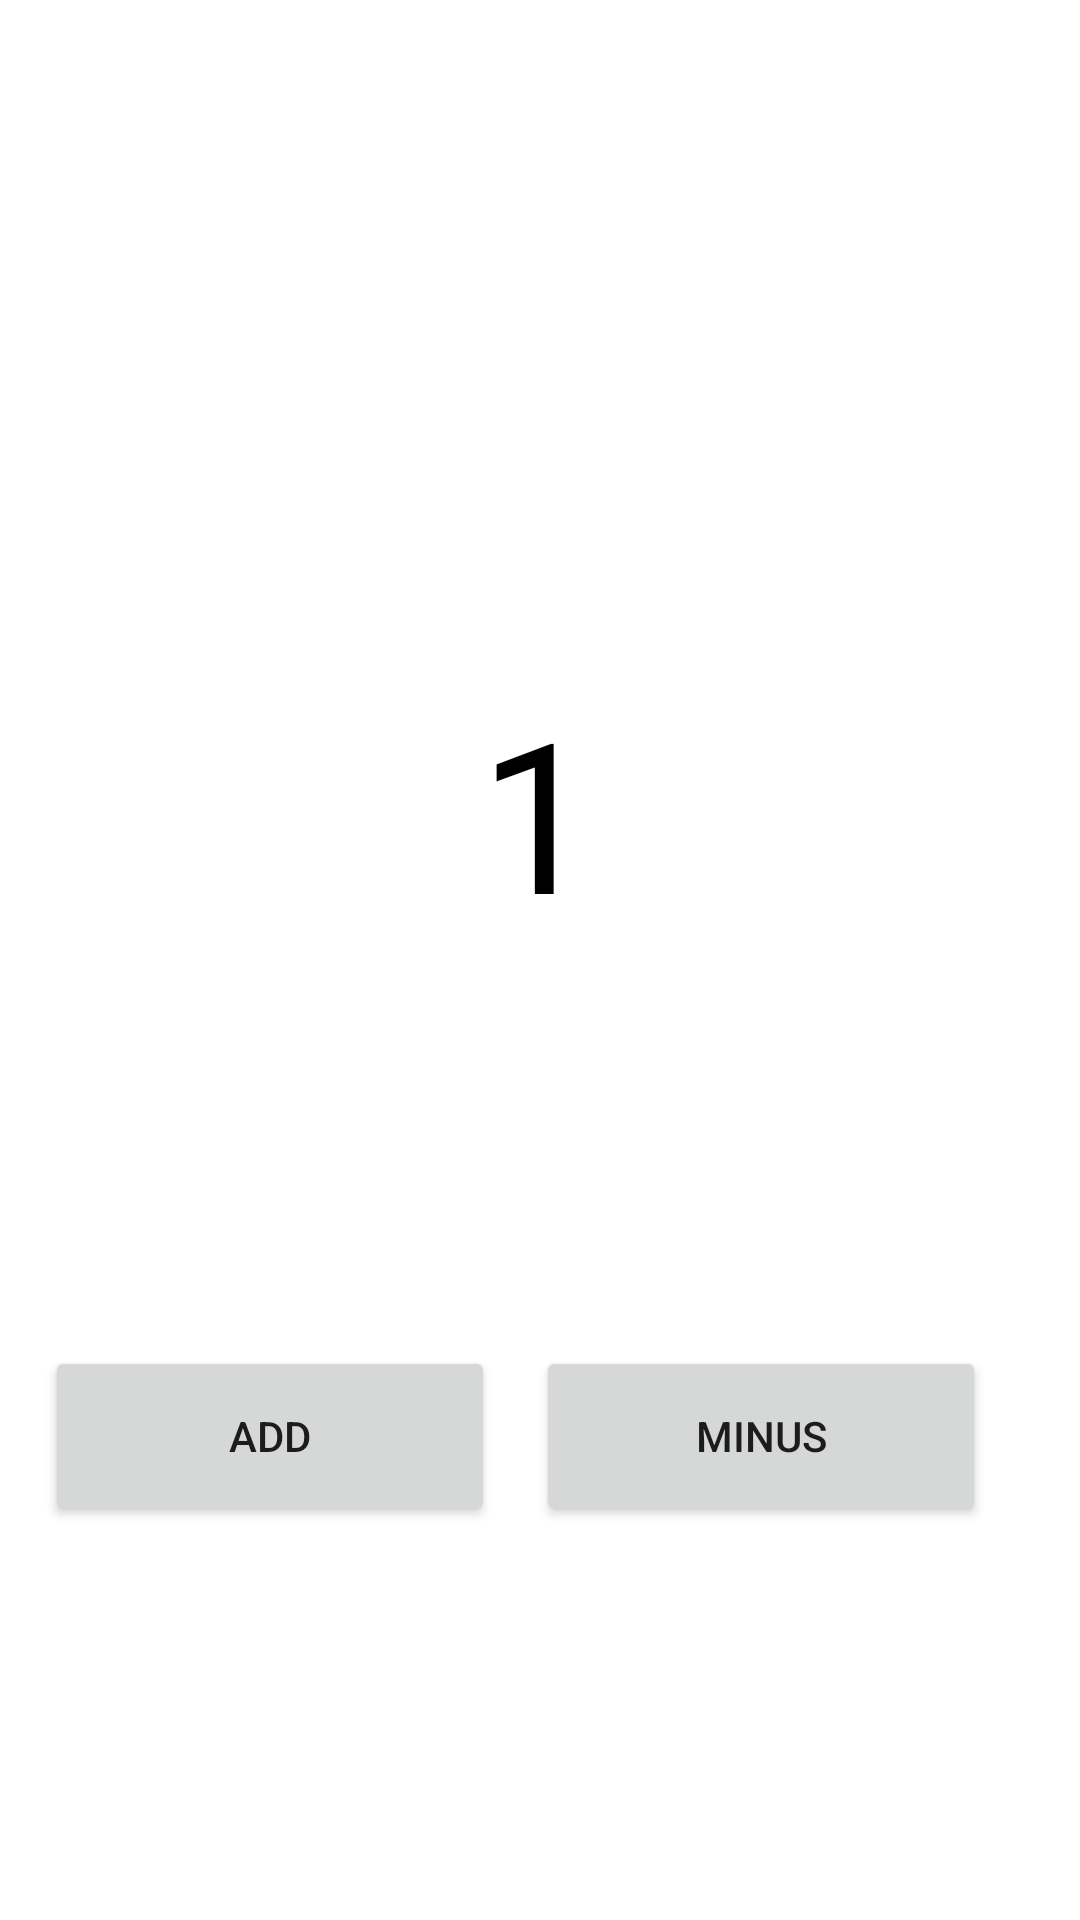

Layout XML and referenced resources for this Android screen:
<!-- AndroidManifest.xml: application theme Theme.UselessApp -->
<!-- res/layout/fragment_main_.xml -->
<?xml version="1.0" encoding="utf-8"?>
<layout xmlns:android="http://schemas.android.com/apk/res/android"
    xmlns:app="http://schemas.android.com/apk/res-auto"
    xmlns:tools="http://schemas.android.com/tools">
<androidx.constraintlayout.widget.ConstraintLayout
    android:layout_width="match_parent"
    android:layout_height="match_parent"
    tools:context=".Main_Fragment">


    <Button
        android:id="@+id/bt_minus"
        android:layout_width="150dp"
        android:layout_height="60dp"
        android:text="MINUS"
        app:layout_constraintBaseline_toBaselineOf="@+id/bt_plus"
        app:layout_constraintEnd_toEndOf="parent"
        app:layout_constraintHorizontal_bias="0.85"
        app:layout_constraintStart_toStartOf="parent" />

    <Button
        android:id="@+id/bt_plus"
        android:layout_width="150dp"
        android:layout_height="60dp"
        android:text="ADD"
        app:layout_constraintBottom_toBottomOf="parent"
        app:layout_constraintEnd_toStartOf="@+id/bt_minus"
        app:layout_constraintHorizontal_bias="0.528"
        app:layout_constraintStart_toStartOf="parent"
        app:layout_constraintTop_toBottomOf="@+id/tv_number" />

    <TextView
        android:id="@+id/tv_number"
        android:layout_width="wrap_content"
        android:layout_height="wrap_content"
        android:layout_marginTop="224dp"
        android:text="1"
        android:textColor="#000000"
        android:textSize="70sp"
        app:layout_constraintEnd_toEndOf="parent"
        app:layout_constraintHorizontal_bias="0.498"
        app:layout_constraintStart_toStartOf="parent"
        app:layout_constraintTop_toTopOf="parent" />
</androidx.constraintlayout.widget.ConstraintLayout>
</layout>
<!-- resources referenced by this layout -->
<resources>
  <style name="Theme.UselessApp" parent="Theme.MaterialComponents.DayNight.DarkActionBar">
          
          <item name="colorPrimary">@color/purple_500</item>
          <item name="colorPrimaryVariant">@color/purple_700</item>
          <item name="colorOnPrimary">@color/white</item>
          
          <item name="colorSecondary">@color/teal_200</item>
          <item name="colorSecondaryVariant">@color/teal_700</item>
          <item name="colorOnSecondary">@color/black</item>
          
          <item name="android:statusBarColor" tools:targetApi="l">?attr/colorPrimaryVariant</item>
          
      </style>
  <!-- not gathered from this repository: default colours our renderer supplied (Android Studio template values) -->
  <color name="purple_500">#FF6200EE</color>
  <color name="purple_700">#FF3700B3</color>
  <color name="teal_200">#FF03DAC5</color>
  <color name="teal_700">#FF018786</color>
  <color name="black">#FF000000</color>
  <color name="white">#FFFFFFFF</color>
</resources>
